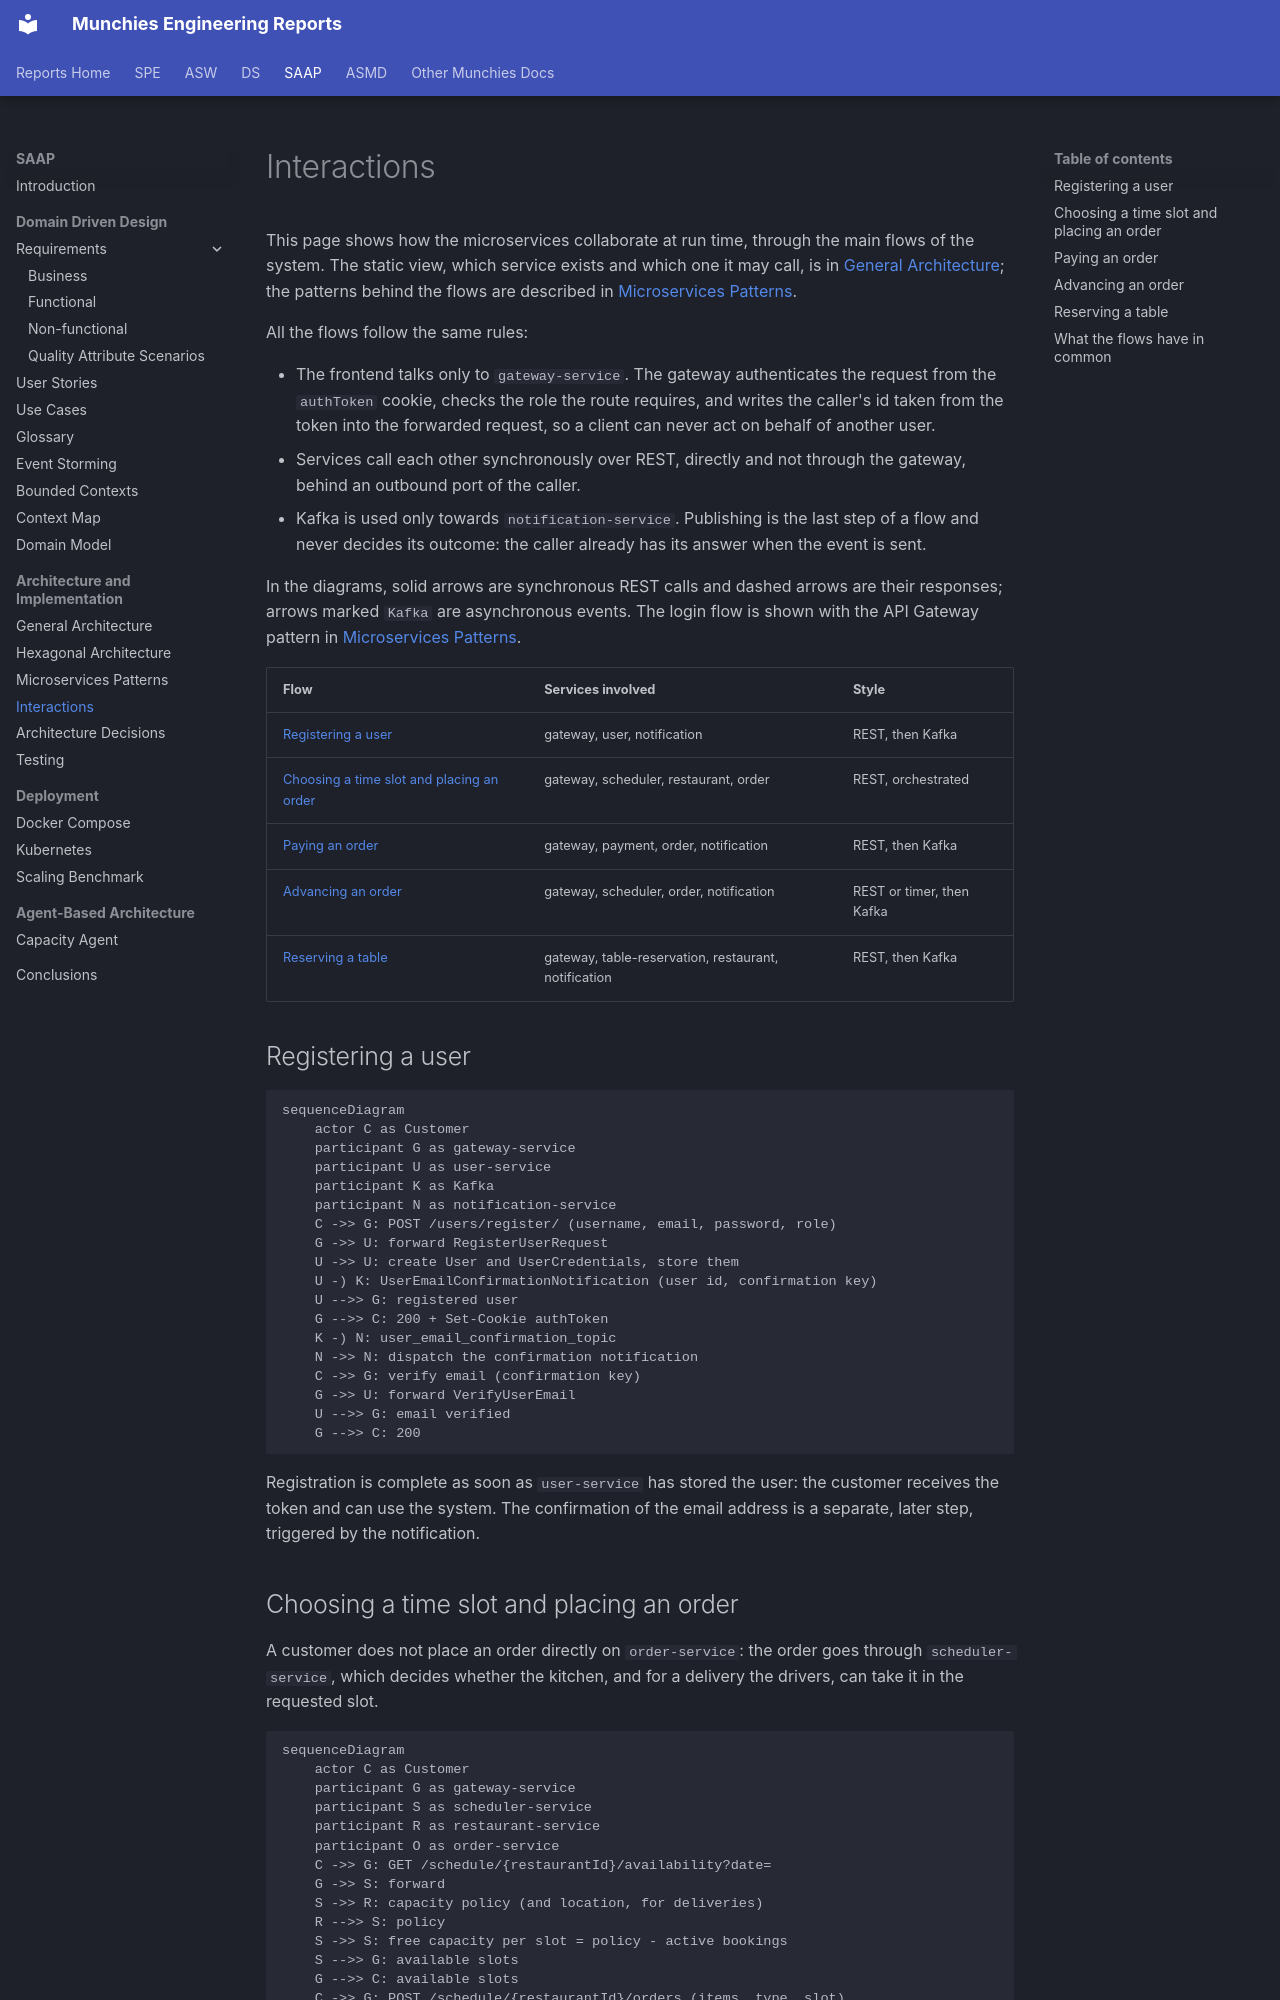

repository: Norby99/munchies · page: saap/02-Architecture and Implementation/interactions/index.html · generator: mkdocs

# Interactions

This page shows how the microservices collaborate at run time, through the main flows of the system. The static view,
which service exists and which one it may call, is in [General Architecture](general-architecture.md); the
patterns behind the flows are described in [Microservices Patterns](microservices-patterns.md).

All the flows follow the same rules:

- The frontend talks only to `gateway-service`. The gateway authenticates the request from the `authToken` cookie,
  checks the role the route requires, and writes the caller's id taken from the token into the forwarded request, so
  a client can never act on behalf of another user.
- Services call each other synchronously over REST, directly and not through the gateway, behind an outbound port of
  the caller.
- Kafka is used only towards `notification-service`. Publishing is the last step of a flow and never decides its
  outcome: the caller already has its answer when the event is sent.

In the diagrams, solid arrows are synchronous REST calls and dashed arrows are their responses; arrows marked
`Kafka` are asynchronous events. The login flow is shown with the API Gateway pattern in
[Microservices Patterns](microservices-patterns.md#1-api-gateway-gateway-service-expressjs).

| Flow                                                            | Services involved                                                              | Style                       |
|-----------------------------------------------------------------|--------------------------------------------------------------------------------|-----------------------------|
| [Registering a user](#registering-a-user)                       | gateway, user, notification                                                    | REST, then Kafka            |
| [Choosing a time slot and placing an order](#choosing-a-time-slot-and-placing-an-order) | gateway, scheduler, restaurant, order                  | REST, orchestrated          |
| [Paying an order](#paying-an-order)                             | gateway, payment, order, notification                                          | REST, then Kafka            |
| [Advancing an order](#advancing-an-order)                       | gateway, scheduler, order, notification                                        | REST or timer, then Kafka   |
| [Reserving a table](#reserving-a-table)                         | gateway, table-reservation, restaurant, notification                           | REST, then Kafka            |

## Registering a user

```mermaid
sequenceDiagram
    actor C as Customer
    participant G as gateway-service
    participant U as user-service
    participant K as Kafka
    participant N as notification-service
    C ->> G: POST /users/register/ (username, email, password, role)
    G ->> U: forward RegisterUserRequest
    U ->> U: create User and UserCredentials, store them
    U -) K: UserEmailConfirmationNotification (user id, confirmation key)
    U -->> G: registered user
    G -->> C: 200 + Set-Cookie authToken
    K -) N: user_email_confirmation_topic
    N ->> N: dispatch the confirmation notification
    C ->> G: verify email (confirmation key)
    G ->> U: forward VerifyUserEmail
    U -->> G: email verified
    G -->> C: 200
```

Registration is complete as soon as `user-service` has stored the user: the customer receives the token and can use
the system. The confirmation of the email address is a separate, later step, triggered by the notification.
